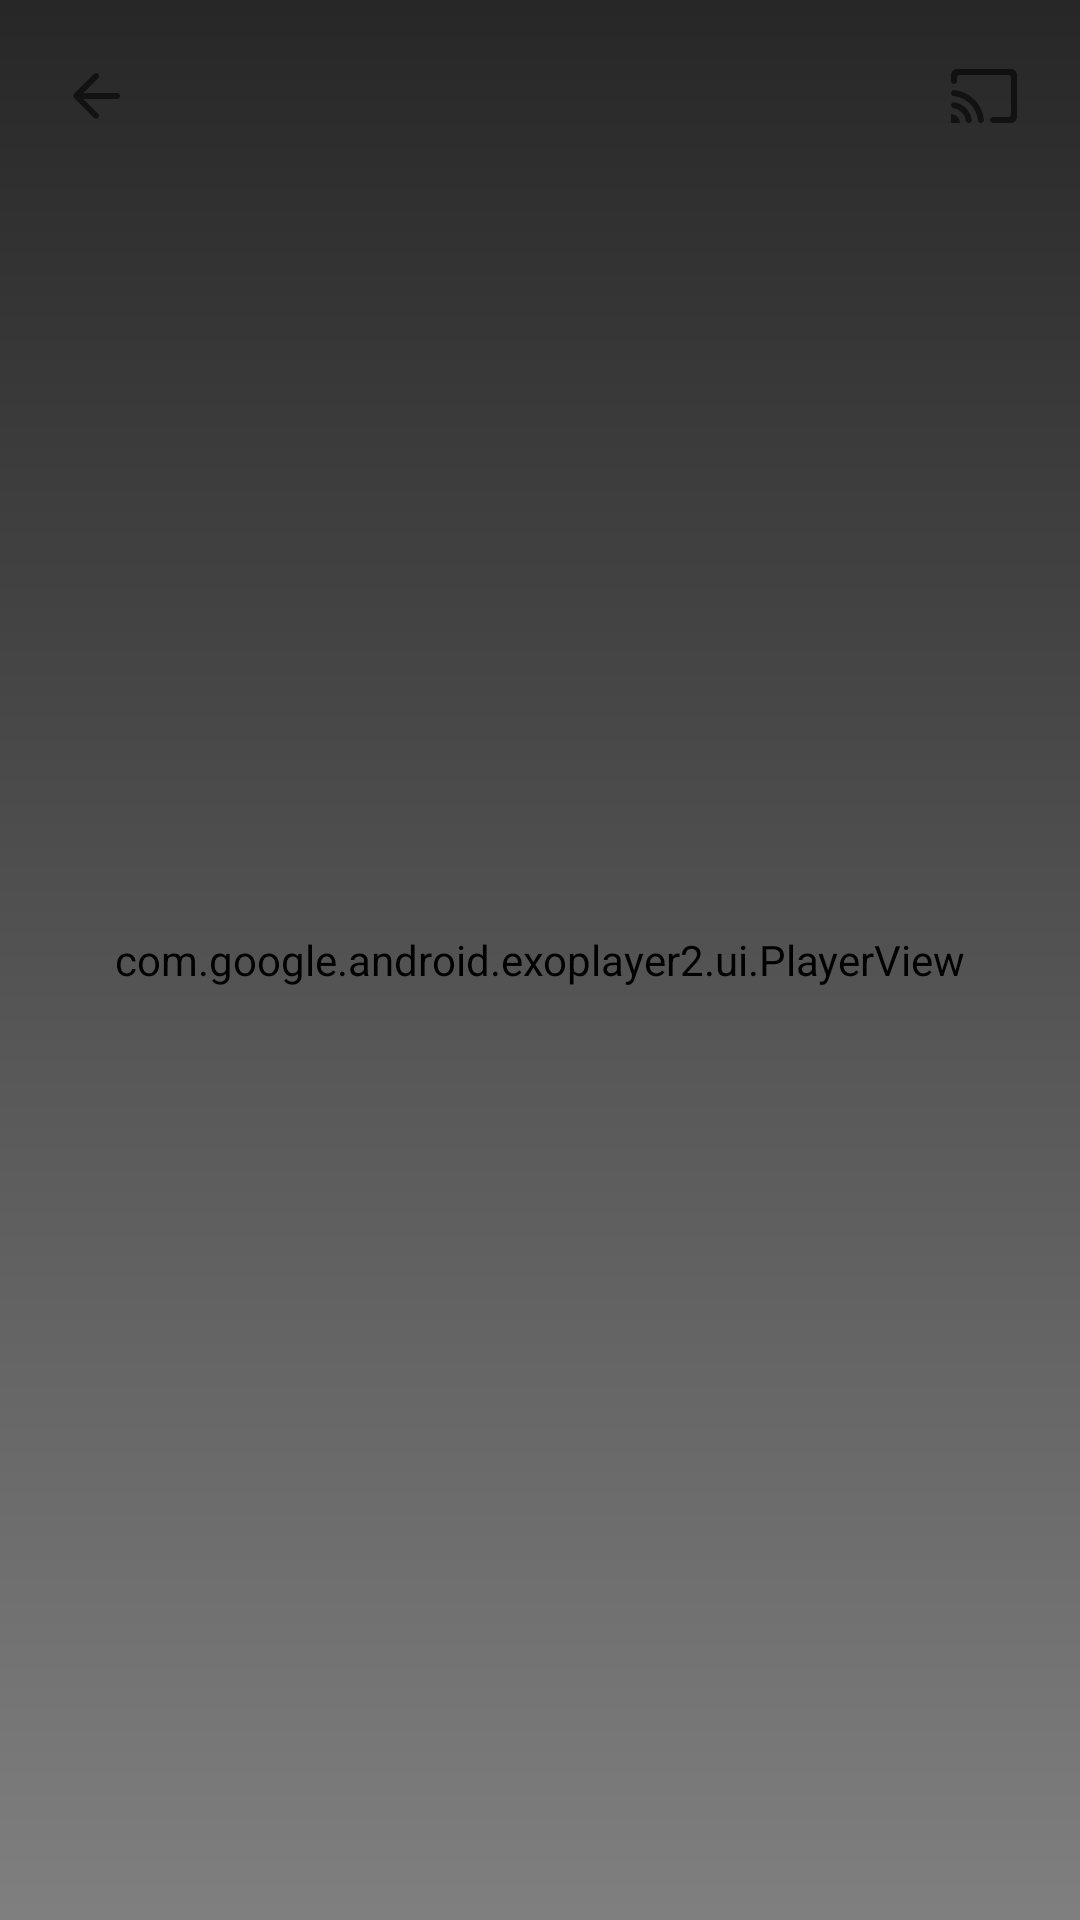

Here is an Android app screen rendered from its layout file. Give the layout XML and the strings, colors and styles it references.
<!-- AndroidManifest.xml: application theme Theme.IPTVClient -->
<!-- res/layout/activity_simple_player.xml -->
<?xml version="1.0" encoding="utf-8"?>
<androidx.constraintlayout.widget.ConstraintLayout xmlns:android="http://schemas.android.com/apk/res/android"
    xmlns:app="http://schemas.android.com/apk/res-auto"
    xmlns:tools="http://schemas.android.com/tools"
    android:layout_width="match_parent"
    android:layout_height="match_parent"
    android:animateLayoutChanges="true"
    android:background="@color/black"
    tools:context=".MainActivity">


    <com.google.android.exoplayer2.ui.PlayerView
        android:id="@+id/videoView"
        android:layout_width="match_parent"
        android:layout_height="match_parent"
        android:animateLayoutChanges="true"
        app:controller_layout_id="@layout/exo_playback_control_view"
        app:layout_constraintBottom_toBottomOf="parent"
        app:layout_constraintEnd_toEndOf="parent"
        app:layout_constraintStart_toStartOf="parent"
        app:layout_constraintTop_toTopOf="parent" />

    <View
        android:id="@+id/topGradient"
        android:background="@drawable/gradient_top"
        android:layout_width="match_parent"
        android:layout_height="match_parent"
        app:layout_constraintEnd_toEndOf="parent"
        app:layout_constraintTop_toTopOf="parent" />

    <ImageView
        android:id="@+id/back"
        android:layout_width="wrap_content"
        android:layout_height="wrap_content"
        android:padding="20dp"
        android:src="@drawable/ic_back"
        app:layout_constraintStart_toStartOf="parent"
        app:layout_constraintTop_toTopOf="parent" />

    <ImageView
        android:id="@+id/cast"
        android:layout_width="wrap_content"
        android:layout_height="wrap_content"
        android:padding="20dp"
        android:src="@drawable/ic_cast"
        app:layout_constraintEnd_toEndOf="parent"
        app:layout_constraintTop_toTopOf="parent" />

    <TextView
        android:id="@+id/titleTextView"
        style="@style/TextViewBold"
        android:layout_width="wrap_content"
        android:layout_height="wrap_content"
        android:padding="@dimen/safe_area"
        android:textColor="@color/white"
        android:textSize="@dimen/not_selected_season_textview_size"
        app:layout_constraintBottom_toBottomOf="@+id/back"
        app:layout_constraintEnd_toEndOf="parent"
        app:layout_constraintHorizontal_bias="0.0"
        app:layout_constraintStart_toEndOf="@+id/back"
        app:layout_constraintTop_toTopOf="@+id/back"
        tools:text="This is title placeholder" />

</androidx.constraintlayout.widget.ConstraintLayout>
<!-- res/layout/exo_playback_control_view.xml (included above) -->
<?xml version="1.0" encoding="utf-8"?>
<LinearLayout xmlns:android="http://schemas.android.com/apk/res/android"
    xmlns:tools="http://schemas.android.com/tools"
    android:layout_width="match_parent"
    android:layout_height="wrap_content"
    android:layout_gravity="bottom"
    android:background="#CC000000"
    android:layoutDirection="ltr"
    android:orientation="vertical"
    android:paddingBottom="@dimen/padding"
    tools:targetApi="28">

    <LinearLayout
        android:layout_width="match_parent"
        android:layout_height="wrap_content"
        android:layout_marginTop="4dp"
        android:gravity="center_vertical"
        android:orientation="horizontal">

        <TextView
            android:id="@id/exo_position"
            android:layout_width="wrap_content"
            android:layout_height="wrap_content"
            android:includeFontPadding="false"
            android:paddingLeft="4dp"
            android:paddingRight="4dp"
            android:textColor="#FFBEBEBE"
            android:textSize="14sp"
            android:textStyle="bold" />

        <View
            android:id="@id/exo_progress_placeholder"
            android:layout_width="0dp"
            android:layout_height="26dp"
            android:layout_weight="1" />

        <TextView
            android:id="@id/exo_duration"
            android:layout_width="wrap_content"
            android:layout_height="wrap_content"
            android:includeFontPadding="false"
            android:paddingLeft="4dp"
            android:paddingRight="4dp"
            android:textColor="#FFBEBEBE"
            android:textSize="14sp"
            android:textStyle="bold" />

    </LinearLayout>

    <LinearLayout
        android:layout_width="match_parent"
        android:layout_height="wrap_content"
        android:gravity="center"
        android:orientation="horizontal"
        android:paddingTop="4dp">

        <ImageButton
            android:id="@id/exo_prev"
            style="@style/ExoMediaButton.Previous" />

        <ImageButton
            android:id="@id/exo_rew"
            style="@style/ExoMediaButton.Rewind" />

        <ImageButton
            android:id="@id/exo_shuffle"
            style="@style/ExoMediaButton" />

        <ImageButton
            android:id="@id/exo_repeat_toggle"
            style="@style/ExoMediaButton" />

        <ImageButton
            android:id="@id/exo_play"
            style="@style/ExoMediaButton.Play" />

        <ImageButton
            android:id="@id/exo_pause"
            style="@style/ExoMediaButton.Pause" />

        <ImageButton
            android:id="@id/exo_ffwd"
            style="@style/ExoMediaButton.FastForward" />

        <ImageButton
            android:id="@id/exo_next"
            style="@style/ExoMediaButton.Next" />

        <ImageButton
            android:id="@id/exo_vr"
            style="@style/ExoMediaButton.VR" />

    </LinearLayout>


</LinearLayout>
<!-- resources referenced by this layout -->
<resources>
  <color name="black">#FF000000</color>
  <color name="white">#FFFFFFFF</color>
  <dimen name="not_selected_season_textview_size">20sp</dimen>
  <dimen name="padding">20dp</dimen>
  <dimen name="safe_area">7dp</dimen>
  <!-- drawable gradient_top (drawable) -->
  <?xml version="1.0" encoding="utf-8"?>
  <shape xmlns:android="http://schemas.android.com/apk/res/android"
      android:shape="rectangle">
      <gradient
          android:type="linear"
          android:angle="90"
          android:startColor="#00000000"
          android:endColor="#B2000000" />
  </shape>
  <!-- drawable ic_back (drawable) -->
  <vector android:autoMirrored="true" android:height="24dp"
      android:tint="?attr/colorControlNormal"
      android:viewportHeight="24"
      android:viewportWidth="24" android:width="24dp" xmlns:android="http://schemas.android.com/apk/res/android">
      <path android:fillColor="@android:color/white" android:pathData="M19,11H7.83l4.88,-4.88c0.39,-0.39 0.39,-1.03 0,-1.42 -0.39,-0.39 -1.02,-0.39 -1.41,0l-6.59,6.59c-0.39,0.39 -0.39,1.02 0,1.41l6.59,6.59c0.39,0.39 1.02,0.39 1.41,0 0.39,-0.39 0.39,-1.02 0,-1.41L7.83,13H19c0.55,0 1,-0.45 1,-1s-0.45,-1 -1,-1z"/>
  </vector>
  <!-- drawable ic_cast (drawable) -->
  <vector android:height="24dp" android:tint="?attr/colorControlNormal"
      android:viewportHeight="24" android:viewportWidth="24"
      android:width="24dp" xmlns:android="http://schemas.android.com/apk/res/android">
      <path android:fillColor="@android:color/white" android:pathData="M21,3L3,3c-1.1,0 -2,0.9 -2,2v2c0,0.55 0.45,1 1,1s1,-0.45 1,-1L3,6c0,-0.55 0.45,-1 1,-1h16c0.55,0 1,0.45 1,1v12c0,0.55 -0.45,1 -1,1h-5c-0.55,0 -1,0.45 -1,1s0.45,1 1,1h6c1.1,0 2,-0.9 2,-2L23,5c0,-1.1 -0.9,-2 -2,-2zM2.14,14.09c-0.6,-0.1 -1.14,0.39 -1.14,1 0,0.49 0.36,0.9 0.85,0.98 2.08,0.36 3.72,2 4.08,4.08 0.08,0.49 0.49,0.85 0.98,0.85 0.61,0 1.09,-0.54 1,-1.14 -0.48,-2.96 -2.82,-5.29 -5.77,-5.77zM1,18v3h3c0,-1.66 -1.34,-3 -3,-3zM2.1,10.05c-0.59,-0.05 -1.1,0.41 -1.1,1 0,0.51 0.38,0.94 0.88,0.99 4.27,0.41 7.67,3.81 8.08,8.08 0.05,0.5 0.48,0.87 0.99,0.87 0.6,0 1.06,-0.52 1,-1.11 -0.53,-5.19 -4.66,-9.31 -9.85,-9.83z"/>
  </vector>
  <style name="TextViewBold">
          <item name="android:fontFamily">@font/almarai_bold</item>
          <item name="fontFamily">@font/almarai_bold</item>
          <item name="android:textStyle">bold</item>
      </style>
  <style name="Theme.IPTVClient" parent="Theme.MaterialComponents.DayNight.DarkActionBar">
          
          <item name="colorPrimary">@color/purple_500</item>
          <item name="colorPrimaryVariant">@color/purple_700</item>
          <item name="colorOnPrimary">@color/white</item>
          
          <item name="colorSecondary">@color/teal_200</item>
          <item name="colorSecondaryVariant">@color/teal_700</item>
          <item name="colorOnSecondary">@color/black</item>
          
          <item name="android:statusBarColor" tools:targetApi="l">?attr/colorPrimaryVariant</item>
          
          <item name="android:windowContentTransitions">true</item>
  
      </style>
  <color name="purple_500">#FF6200EE</color>
  <color name="purple_700">#FF3700B3</color>
  <color name="teal_200">#FF03DAC5</color>
  <color name="teal_700">#FF018786</color>
</resources>
